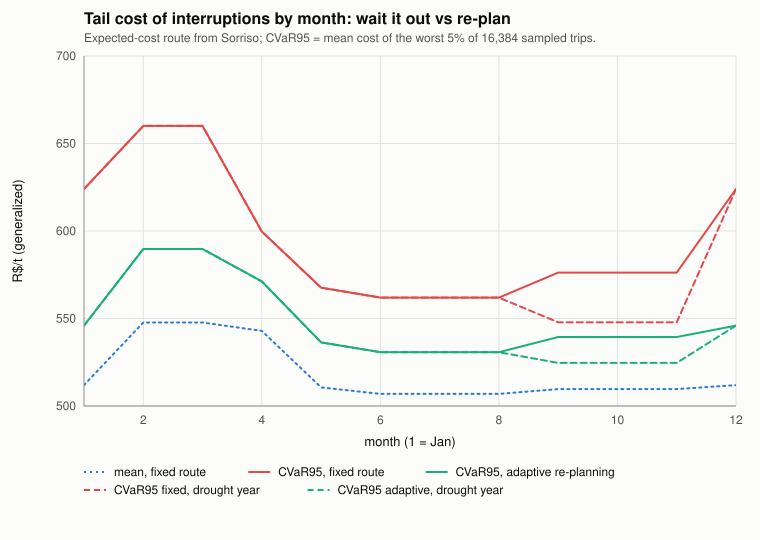

The table this chart was drawn from, first rows:
scenario, month, port, nominal_brl_t, expected_brl_t, fixed_mean, fixed_p95, fixed_cvar95, fixed_max, adaptive_mean, adaptive_p95, adaptive_cvar95, adaptive_max
base, Jan, Santarem, 505.3, 511.5, 512, 540.9, 624, 1193, 508.1, 536.9, 546, 797.4
base, Feb, Santarem, 541, 547.4, 547.7, 577.1, 660, 1228, 544.2, 577.1, 589.7, 833.1
base, Mar, Santarem, 541, 547.4, 547.7, 577.1, 660, 1228, 544.2, 577.1, 589.7, 833.1
base, Apr, Santarem, 539.8, 542.7, 542.9, 546, 599.7, 1184, 541.5, 546, 571.2, 831.9
base, May, Santarem, 507.7, 510.6, 510.7, 513.9, 567.6, 1152, 509.1, 513.9, 536.3, 799.8
base, Jun, Santarem, 504.1, 506.9, 506.9, 506.5, 561.9, 1148, 505.4, 506.5, 530.7, 796.2
base, Jul, Santarem, 504.1, 506.9, 506.9, 506.5, 561.9, 1148, 505.4, 506.5, 530.7, 796.2
base, Aug, Santarem, 504.1, 506.9, 506.9, 506.5, 561.9, 1148, 505.4, 506.5, 530.7, 796.2
base, Sep, Santarem, 506.2, 509.7, 509.7, 513.2, 576.2, 1150, 507.8, 513.2, 539.4, 798.3
base, Oct, Santarem, 506.2, 509.7, 509.7, 513.2, 576.2, 1150, 507.8, 513.2, 539.4, 798.3
base, Nov, Santarem, 506.2, 509.7, 509.7, 513.2, 576.2, 1150, 507.8, 513.2, 539.4, 798.3
base, Dec, Santarem, 505.3, 511.5, 512, 540.9, 624, 1193, 508.1, 536.9, 546, 797.4
drought, Jan, Santarem, 505.3, 511.5, 512, 540.9, 624, 1193, 508.1, 536.9, 546, 797.4
drought, Feb, Santarem, 541, 547.4, 547.7, 577.1, 660, 1228, 544.2, 577.1, 589.7, 833.1
drought, Mar, Santarem, 541, 547.4, 547.7, 577.1, 660, 1228, 544.2, 577.1, 589.7, 833.1
drought, Apr, Santarem, 539.8, 542.7, 542.9, 546, 599.7, 1184, 541.5, 546, 571.2, 831.9
drought, May, Santarem, 507.7, 510.6, 510.7, 513.9, 567.6, 1152, 509.1, 513.9, 536.3, 799.8
drought, Jun, Santarem, 504.1, 506.9, 506.9, 506.5, 561.9, 1148, 505.4, 506.5, 530.7, 796.2
drought, Jul, Santarem, 504.1, 506.9, 506.9, 506.5, 561.9, 1148, 505.4, 506.5, 530.7, 796.2
drought, Aug, Santarem, 504.1, 506.9, 506.9, 506.5, 561.9, 1148, 505.4, 506.5, 530.7, 796.2
drought, Sep, Santarem, 510.7, 512.7, 512.5, 510.7, 547.8, 1118, 511.3, 510.7, 524.6, 668.2
drought, Oct, Santarem, 510.7, 512.7, 512.5, 510.7, 547.8, 1118, 511.3, 510.7, 524.6, 668.2
drought, Nov, Santarem, 510.7, 512.7, 512.5, 510.7, 547.8, 1118, 511.3, 510.7, 524.6, 668.2
drought, Dec, Santarem, 505.3, 511.5, 512, 540.9, 624, 1193, 508.1, 536.9, 546, 797.4
